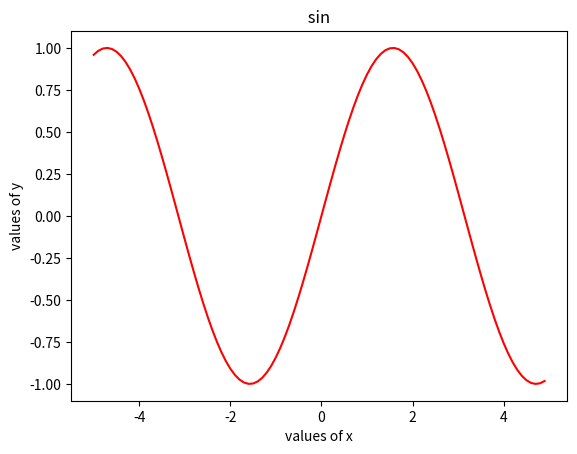

Generate this figure with matplotlib:
import numpy as np

import matplotlib.pyplot as plt
 
# Creating x axis with range and y axis with Sine
# Function for Plotting Cosine Graph

x = np.arange(-5, 5, 0.1)

y1 = np.sin(x)
# Plotting coine Graph

plt.plot(x, y1, color='red')
plt.xlabel("values of x")                      # to name the axis
plt.ylabel("values of y")                 # to name the axis
plt.title(' sin ')
plt.show()